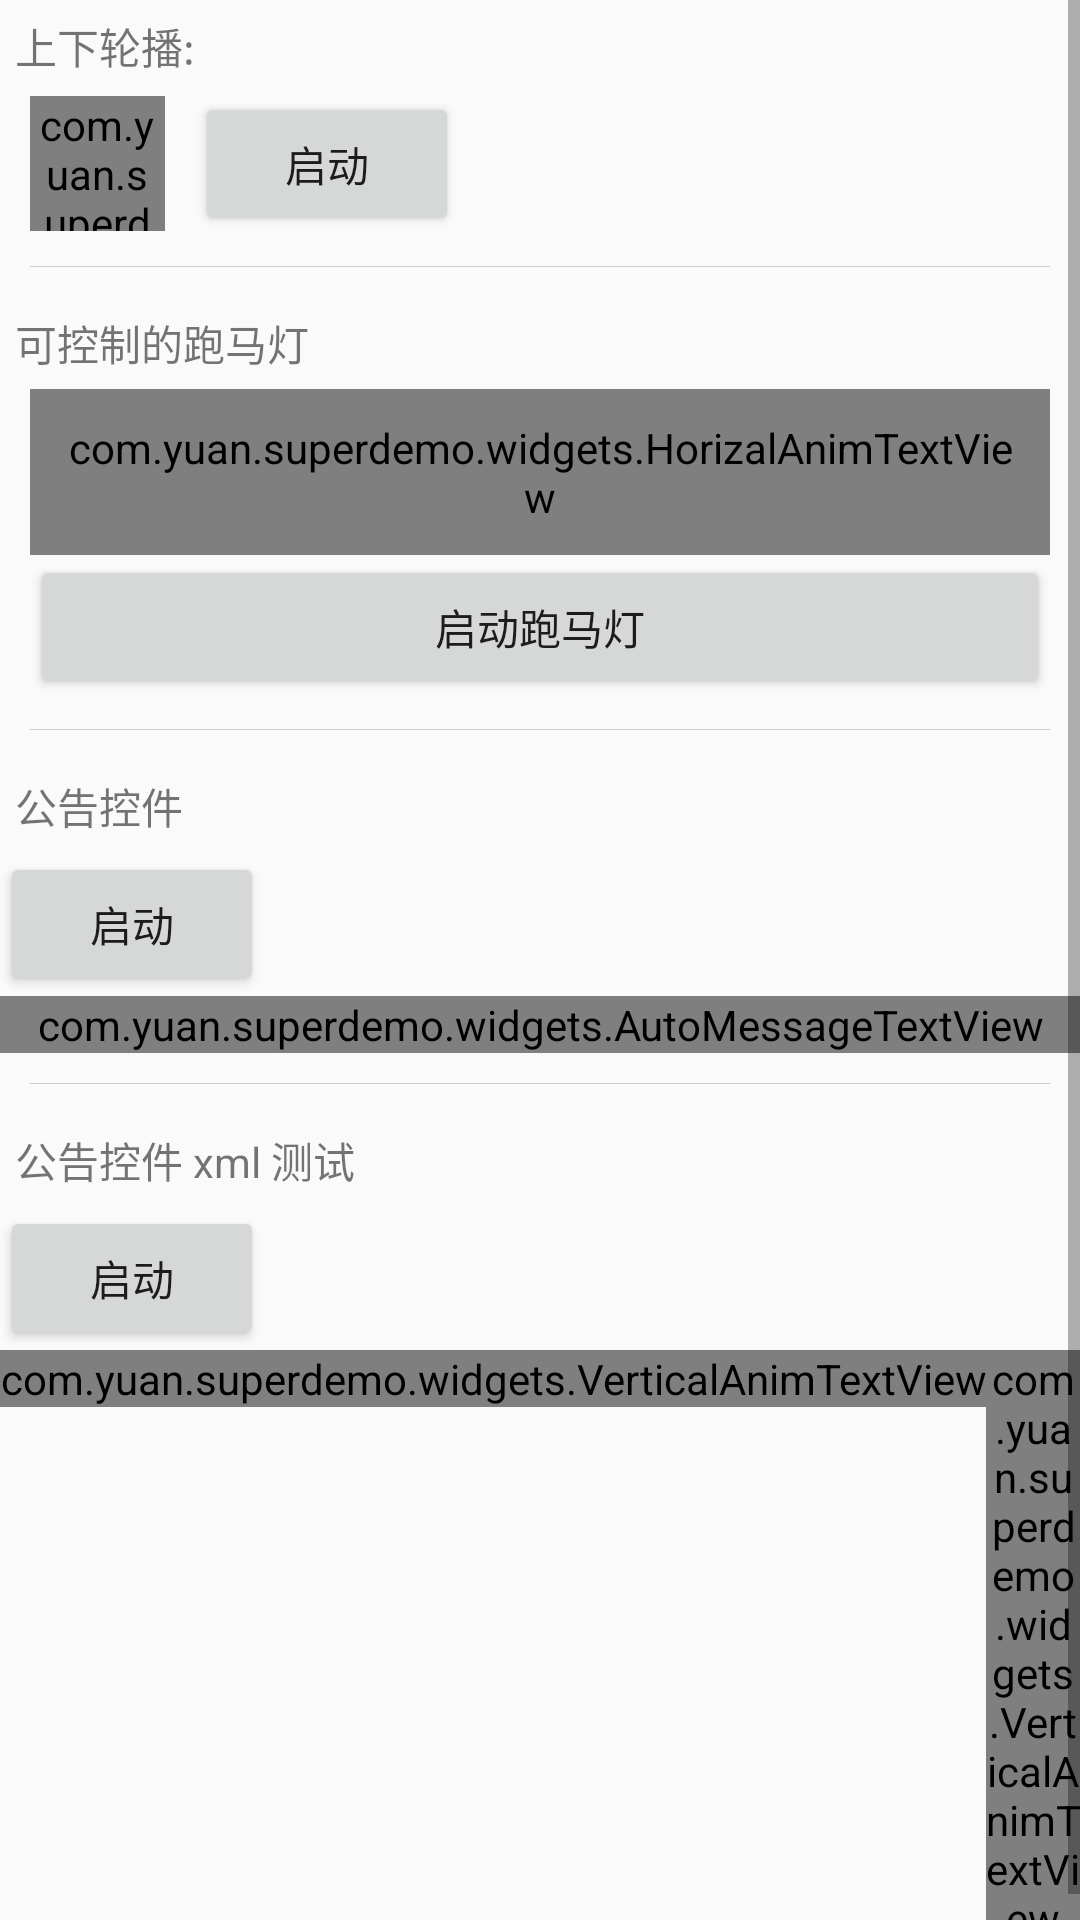

This screen was rendered from an Android layout file. Write that file and the resources it references.
<!-- AndroidManifest.xml: application theme AppTheme -->
<!-- res/layout/activity_auto_text_view.xml -->
<?xml version="1.0" encoding="utf-8"?>

<ScrollView xmlns:android="http://schemas.android.com/apk/res/android"
    xmlns:tools="http://schemas.android.com/tools"
    android:layout_width="match_parent"
    android:layout_height="match_parent"
    xmlns:app="http://schemas.android.com/apk/res-auto"
    >

    <LinearLayout
        android:layout_width="match_parent"
        android:layout_height="match_parent"
        android:orientation="vertical"
        >

        <TextView
            android:layout_width="wrap_content"
            android:layout_height="wrap_content"
            android:text="上下轮播:"
            android:padding="5dp"
            />

        <LinearLayout
            android:layout_width="match_parent"
            android:layout_height="wrap_content"
            android:paddingLeft="10dp"
            android:paddingRight="10dp"
            android:gravity="center_vertical"
            android:orientation="horizontal"
            >

            <com.yuan.superdemo.widgets.VerticalAnimTextView
                android:id="@+id/auto_text"
                android:layout_width="45dp"
                android:background="@color/colorPrimary"
                app:textSize="12sp"
                app:textColor="@color/colorAccent"
                android:layout_gravity="center_vertical"
                android:layout_height="45dp"></com.yuan.superdemo.widgets.VerticalAnimTextView>

            <Button
                android:layout_width="wrap_content"
                android:layout_height="wrap_content"
                android:id="@+id/button"
                android:text="启动"
                android:layout_marginLeft="10dp"
                />

        </LinearLayout>

        <View
            android:layout_width="match_parent"
            android:layout_height="1px"
            android:background="#ccc"
            android:layout_margin="10dp"
            />

        <TextView
            android:layout_width="wrap_content"
            android:layout_height="wrap_content"
            android:text="可控制的跑马灯"
            android:padding="5dp"
            />

        <com.yuan.superdemo.widgets.HorizalAnimTextView
            android:id="@+id/horizal_tv"
            android:layout_width="match_parent"
            android:layout_height="wrap_content"
            android:text="这是公告喔"
            android:background="@color/colorPrimary"
            android:padding="10dp"
            android:layout_marginLeft="10dp"
            android:layout_marginRight="10dp"
            android:textColor="@color/colorAccent"
            />

        <Button
            android:layout_width="match_parent"
            android:layout_height="wrap_content"
            android:id="@+id/button1"
            android:text="启动跑马灯"
            android:layout_marginLeft="10dp"
            android:layout_marginRight="10dp"
            />

        <View
            android:layout_width="match_parent"
            android:layout_height="1px"
            android:background="#ccc"
            android:layout_margin="10dp"
            />

        <TextView
            android:layout_width="wrap_content"
            android:layout_height="wrap_content"
            android:text="公告控件"
            android:padding="5dp"
            />

        <Button
            android:id="@+id/button2"
            android:layout_width="wrap_content"
            android:layout_height="wrap_content"
            android:text="启动"
            />

        <com.yuan.superdemo.widgets.AutoMessageTextView
            android:id="@+id/autoadv_tv"
            android:layout_width="match_parent"
            android:layout_height="wrap_content"
            app:autoTitleTextSize="18sp"
            app:autoTitleTextColor="#ff661b"
            app:autoContentTextSize="16sp"
            app:autoContentTextColor="#222222"
            app:autoImage="@drawable/icon_service"
            android:background="#ffffff"
            >

        </com.yuan.superdemo.widgets.AutoMessageTextView>

        <View
            android:layout_width="match_parent"
            android:layout_height="1px"
            android:background="#ccc"
            android:layout_margin="10dp"
            />

        <TextView
            android:layout_width="wrap_content"
            android:layout_height="wrap_content"
            android:text="公告控件 xml 测试"
            android:padding="5dp"
            />

        <Button
            android:layout_width="wrap_content"
            android:layout_height="wrap_content"
            android:text="启动"
            android:id="@+id/button3" />

        <LinearLayout
            android:layout_width="match_parent"
            android:layout_height="wrap_content"
            android:orientation="horizontal"
            >

            <com.yuan.superdemo.widgets.VerticalAnimTextView
                android:id="@+id/vl_tv_one"
                android:layout_width="wrap_content"
                android:layout_height="wrap_content"
                app:textSize="12sp"
                app:textColor="@color/colorAccent"
                app:text="公告"
                />

            <com.yuan.superdemo.widgets.VerticalAnimTextView
                android:id="@+id/vl_tv_two"
                android:layout_width="match_parent"
                android:layout_height="wrap_content"
                app:textSize="12sp"
                app:textColor="@color/colorAccent"
                android:background="@color/colorPrimary"
                app:tv_gravity="left"
                app:text="我是公告栏呢"
                app:scrollable="true"
                />

        </LinearLayout>
    </LinearLayout>
</ScrollView>
<!-- resources referenced by this layout -->
<resources>
  <color name="colorAccent">#FF4081</color>
  <color name="colorPrimary">#3F51B5</color>
  <!-- drawable icon_service: png bitmap (drawable, 1567 bytes) -->
  <style name="AppTheme" parent="Theme.AppCompat.Light.DarkActionBar">
          
          <item name="colorPrimary">@color/colorPrimary</item>m&gt;
          <item name="colorPrimaryDark">@color/colorPrimaryDark</item>
          <item name="colorAccent">@color/colorAccent</item>
  
      </style>
  <color name="colorPrimaryDark">#303F9F</color>
</resources>
